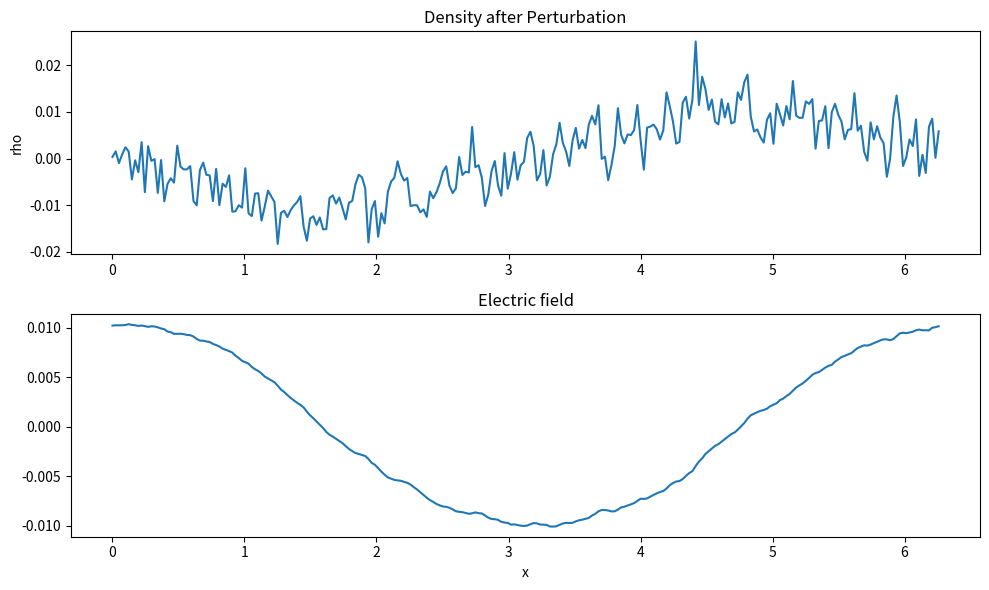

Reproduce this figure in Python.
import numpy as np
import matplotlib.pyplot as plt
print("starting...")





# parameters
N = 10 ** 7 # number of macro parts
Ng = 256 # num of grid cells

L = 2 * np.pi

dt = 0.05

n_steps = 500

# Grid
dx = L / Ng # grid spacing

x_grid = np.arange(Ng) * dx

# inital conds
rng = np.random.default_rng(seed=67)
positions = rng.uniform(0,L,N)
velocities = rng.normal(0,0.1,N)

# notes
# I gave the particles their vels based on a gaussian distribution, like the maxwell boltzmaan dist
#rho is charge density

q_per = -L / N # charge per macro particle

#fourier stuff for poisson solve (refer to notes.md on 8/10)
# wavenums for each Fourier mode
#np.fft.fftfreq returns cycles/unit so multiply by 2pi rads

k = 2 * np.pi * np.fft.fftfreq(Ng, d=dx)
k_safe = np.where( k == 0, 1.0, k) # prevent divide by zero





def deposit_charge(positions):
    """
    Spread each particle's charge onto the two nearest grid points using cluod in cell weighting. Returns charge density rho
    """
    rho = np.zeros(Ng)
    # for each parti, find which grid cell its in and where within that cell

    j_float = positions/dx # position in grid units
    j = np.floor(j_float).astype(int) % Ng 
    f = j_float - np.floor(j_float) # fractional distance to the right 
    jp1 = (j+1) % Ng

    #scatter charge to left and right grid points
    np.add.at(rho, j, q_per * (1-f))
    np.add.at(rho, jp1, q_per * (f))

    # convert to charge density (charge per unit length)
    rho /= dx

    rho += 1.0
    # going to treat the protons as a background, just like that one guy with the plum pudding model
    #text book says this is the frozen ion approx or jellium

    return rho

def field_solver(rho):
    """
    Solve poisson's equation for the E field by FFT
    Using the rho as a function of position, return E(x)
    """
    rho_hat = np.fft.fft(rho)
    E_hat = -1j * rho_hat/k_safe #here is where to worry about division by zero
    E_hat[0] = 0.0 # guage choice (idk what this means tbh)
    E = np.real(np.fft.ifft(E_hat))
    return E






# Testing
print(f"total particles = {N}")


# Test 1


rho = deposit_charge(positions)
E = field_solver(rho)
print(f"uniform: max rho = {np.abs(rho).max()}")

print(f"uniform: max E = {np.abs(E).max()}")

# make a sinusoidal pertubation and check if E is right
# disturb each particle by a small cos pertubation
pert_amplitude = 0.01
positions_pert = (positions + pert_amplitude * np.cos(positions)) % L
rho_p = deposit_charge(positions_pert)
E_p = field_solver(rho_p)

fig, axes = plt.subplots(2, 1, figsize=(10, 6))
axes[0].plot(x_grid,rho_p)
axes[0].set_ylabel("rho")

axes[0].set_title("Density after Perturbation")
axes[1].plot(x_grid, E_p)
axes[1].set_xlabel('x')
axes[1].set_title('Electric field')
plt.tight_layout()
plt.show()
